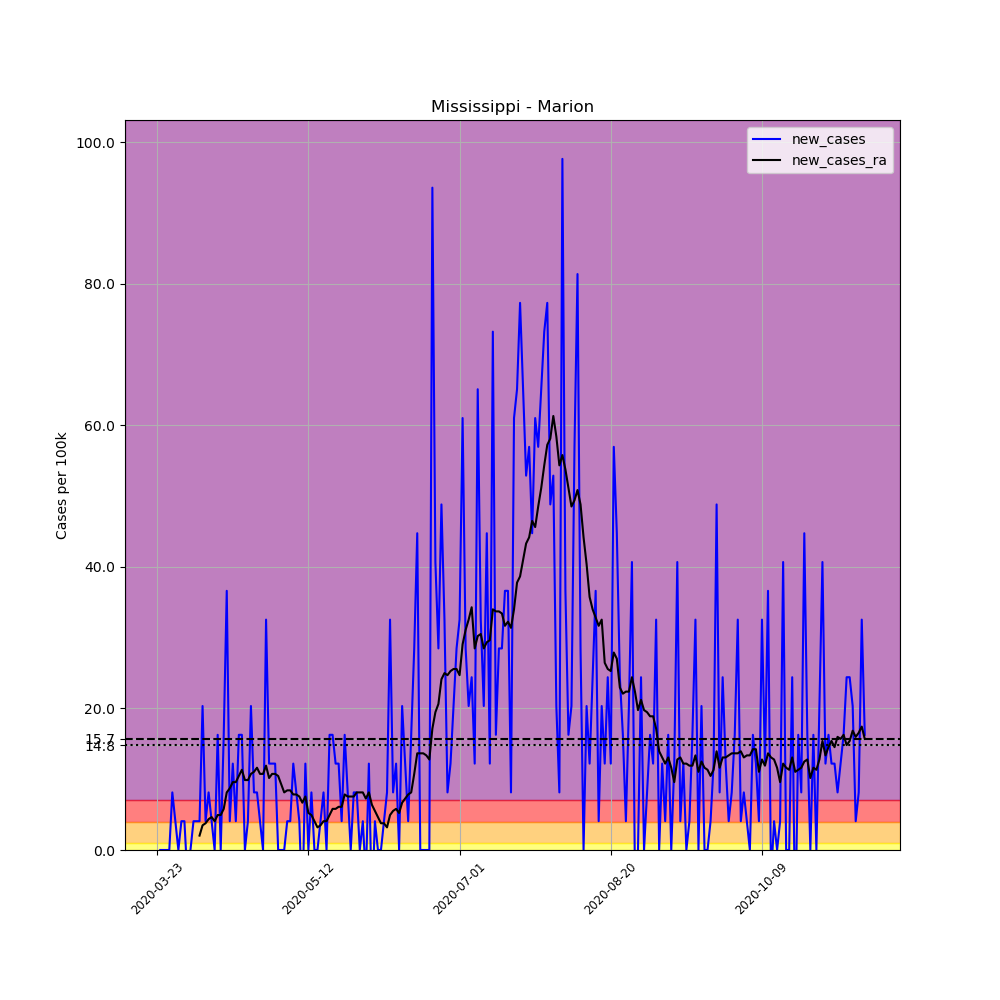

Source data for this figure (header and first rows):
, date, county, state, fips, cases, deaths, COUNTY, STNAME, CTYNAME, POPESTIMATE2019, per_100k, new_cases, new_cases_ra
280243, 2020-03-23, Marion, Mississippi, 28091, 1, 0, 91, Mississippi, Marion, 24573, 4.07, , 
280244, 2020-03-24, Marion, Mississippi, 28091, 1, 0, 91, Mississippi, Marion, 24573, 4.07, 0.0, 
280245, 2020-03-25, Marion, Mississippi, 28091, 1, 0, 91, Mississippi, Marion, 24573, 4.07, 0.0, 
280246, 2020-03-26, Marion, Mississippi, 28091, 1, 0, 91, Mississippi, Marion, 24573, 4.07, 0.0, 
280247, 2020-03-27, Marion, Mississippi, 28091, 1, 0, 91, Mississippi, Marion, 24573, 4.07, 0.0, 
280248, 2020-03-28, Marion, Mississippi, 28091, 3, 0, 91, Mississippi, Marion, 24573, 12.21, 8.139, 
280249, 2020-03-29, Marion, Mississippi, 28091, 4, 0, 91, Mississippi, Marion, 24573, 16.28, 4.07, 
280250, 2020-03-30, Marion, Mississippi, 28091, 4, 0, 91, Mississippi, Marion, 24573, 16.28, 0.0, 
280251, 2020-03-31, Marion, Mississippi, 28091, 5, 0, 91, Mississippi, Marion, 24573, 20.35, 4.07, 
280252, 2020-04-01, Marion, Mississippi, 28091, 6, 0, 91, Mississippi, Marion, 24573, 24.42, 4.07, 
280253, 2020-04-02, Marion, Mississippi, 28091, 5, 0, 91, Mississippi, Marion, 24573, 20.35, -4.07, 
280254, 2020-04-03, Marion, Mississippi, 28091, 5, 0, 91, Mississippi, Marion, 24573, 20.35, 0.0, 
280255, 2020-04-04, Marion, Mississippi, 28091, 6, 0, 91, Mississippi, Marion, 24573, 24.42, 4.07, 
280256, 2020-04-05, Marion, Mississippi, 28091, 7, 0, 91, Mississippi, Marion, 24573, 28.49, 4.07, 
280257, 2020-04-06, Marion, Mississippi, 28091, 8, 0, 91, Mississippi, Marion, 24573, 32.56, 4.07, 2.035
280258, 2020-04-07, Marion, Mississippi, 28091, 13, 0, 91, Mississippi, Marion, 24573, 52.9, 20.35, 3.488
280259, 2020-04-08, Marion, Mississippi, 28091, 14, 0, 91, Mississippi, Marion, 24573, 56.97, 4.07, 3.779
280260, 2020-04-09, Marion, Mississippi, 28091, 16, 0, 91, Mississippi, Marion, 24573, 65.11, 8.139, 4.36
280261, 2020-04-10, Marion, Mississippi, 28091, 17, 0, 91, Mississippi, Marion, 24573, 69.18, 4.07, 4.651
280262, 2020-04-11, Marion, Mississippi, 28091, 17, 0, 91, Mississippi, Marion, 24573, 69.18, 0.0, 4.07
280263, 2020-04-12, Marion, Mississippi, 28091, 21, 0, 91, Mississippi, Marion, 24573, 85.46, 16.28, 4.942
280264, 2020-04-13, Marion, Mississippi, 28091, 21, 0, 91, Mississippi, Marion, 24573, 85.46, 0.0, 4.942
280265, 2020-04-14, Marion, Mississippi, 28091, 25, 0, 91, Mississippi, Marion, 24573, 101.7, 16.28, 5.814
280266, 2020-04-15, Marion, Mississippi, 28091, 34, 0, 91, Mississippi, Marion, 24573, 138.4, 36.63, 8.139
280267, 2020-04-16, Marion, Mississippi, 28091, 35, 0, 91, Mississippi, Marion, 24573, 142.4, 4.07, 8.72
280268, 2020-04-17, Marion, Mississippi, 28091, 38, 0, 91, Mississippi, Marion, 24573, 154.6, 12.21, 9.592
280269, 2020-04-18, Marion, Mississippi, 28091, 39, 0, 91, Mississippi, Marion, 24573, 158.7, 4.07, 9.592
280270, 2020-04-19, Marion, Mississippi, 28091, 43, 1, 91, Mississippi, Marion, 24573, 175, 16.28, 10.46
280271, 2020-04-20, Marion, Mississippi, 28091, 47, 1, 91, Mississippi, Marion, 24573, 191.3, 16.28, 11.34
280272, 2020-04-21, Marion, Mississippi, 28091, 47, 1, 91, Mississippi, Marion, 24573, 191.3, 0.0, 9.883
280273, 2020-04-22, Marion, Mississippi, 28091, 48, 2, 91, Mississippi, Marion, 24573, 195.3, 4.07, 9.883
280274, 2020-04-23, Marion, Mississippi, 28091, 53, 4, 91, Mississippi, Marion, 24573, 215.7, 20.35, 10.76
280275, 2020-04-24, Marion, Mississippi, 28091, 55, 4, 91, Mississippi, Marion, 24573, 223.8, 8.139, 11.05
280276, 2020-04-25, Marion, Mississippi, 28091, 57, 5, 91, Mississippi, Marion, 24573, 232, 8.139, 11.63
280277, 2020-04-26, Marion, Mississippi, 28091, 58, 5, 91, Mississippi, Marion, 24573, 236, 4.07, 10.76
280278, 2020-04-27, Marion, Mississippi, 28091, 58, 5, 91, Mississippi, Marion, 24573, 236, 0.0, 10.76
280279, 2020-04-28, Marion, Mississippi, 28091, 66, 5, 91, Mississippi, Marion, 24573, 268.6, 32.56, 11.92
280280, 2020-04-29, Marion, Mississippi, 28091, 69, 5, 91, Mississippi, Marion, 24573, 280.8, 12.21, 10.17
280281, 2020-04-30, Marion, Mississippi, 28091, 72, 6, 91, Mississippi, Marion, 24573, 293, 12.21, 10.76
280282, 2020-05-01, Marion, Mississippi, 28091, 75, 7, 91, Mississippi, Marion, 24573, 305.2, 12.21, 10.76
280283, 2020-05-02, Marion, Mississippi, 28091, 75, 7, 91, Mississippi, Marion, 24573, 305.2, 0.0, 10.46
280284, 2020-05-03, Marion, Mississippi, 28091, 75, 7, 91, Mississippi, Marion, 24573, 305.2, 0.0, 9.302
280285, 2020-05-04, Marion, Mississippi, 28091, 75, 7, 91, Mississippi, Marion, 24573, 305.2, 0.0, 8.139
280286, 2020-05-05, Marion, Mississippi, 28091, 76, 7, 91, Mississippi, Marion, 24573, 309.3, 4.07, 8.43
280287, 2020-05-06, Marion, Mississippi, 28091, 77, 7, 91, Mississippi, Marion, 24573, 313.4, 4.07, 8.43
280288, 2020-05-07, Marion, Mississippi, 28091, 80, 7, 91, Mississippi, Marion, 24573, 325.6, 12.21, 7.848
280289, 2020-05-08, Marion, Mississippi, 28091, 82, 7, 91, Mississippi, Marion, 24573, 333.7, 8.139, 7.848
280290, 2020-05-09, Marion, Mississippi, 28091, 83, 7, 91, Mississippi, Marion, 24573, 337.8, 4.07, 7.558
280291, 2020-05-10, Marion, Mississippi, 28091, 81, 7, 91, Mississippi, Marion, 24573, 329.6, -8.139, 6.686
280292, 2020-05-11, Marion, Mississippi, 28091, 84, 7, 91, Mississippi, Marion, 24573, 341.8, 12.21, 7.558
280293, 2020-05-12, Marion, Mississippi, 28091, 84, 7, 91, Mississippi, Marion, 24573, 341.8, 0.0, 5.232
280294, 2020-05-13, Marion, Mississippi, 28091, 86, 7, 91, Mississippi, Marion, 24573, 350, 8.139, 4.942
280295, 2020-05-14, Marion, Mississippi, 28091, 86, 7, 91, Mississippi, Marion, 24573, 350, 0.0, 4.07
280296, 2020-05-15, Marion, Mississippi, 28091, 86, 7, 91, Mississippi, Marion, 24573, 350, 0.0, 3.197
280297, 2020-05-16, Marion, Mississippi, 28091, 87, 7, 91, Mississippi, Marion, 24573, 354, 4.07, 3.488
280298, 2020-05-17, Marion, Mississippi, 28091, 89, 8, 91, Mississippi, Marion, 24573, 362.2, 8.139, 4.07
280299, 2020-05-18, Marion, Mississippi, 28091, 89, 8, 91, Mississippi, Marion, 24573, 362.2, 0.0, 4.07
280300, 2020-05-19, Marion, Mississippi, 28091, 93, 8, 91, Mississippi, Marion, 24573, 378.5, 16.28, 4.942
280301, 2020-05-20, Marion, Mississippi, 28091, 97, 8, 91, Mississippi, Marion, 24573, 394.7, 16.28, 5.814
280302, 2020-05-21, Marion, Mississippi, 28091, 100, 8, 91, Mississippi, Marion, 24573, 407, 12.21, 5.814
... 175 more rows
